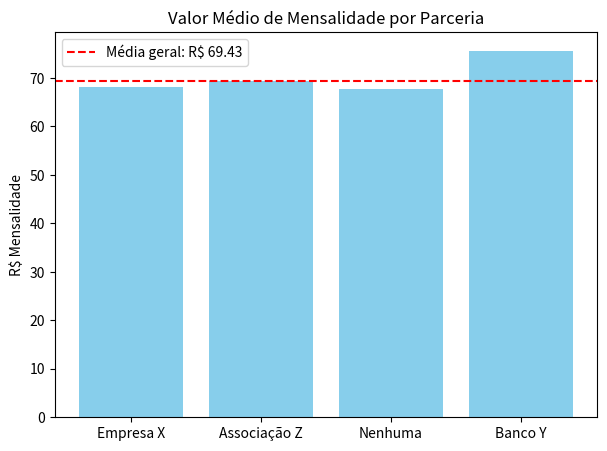
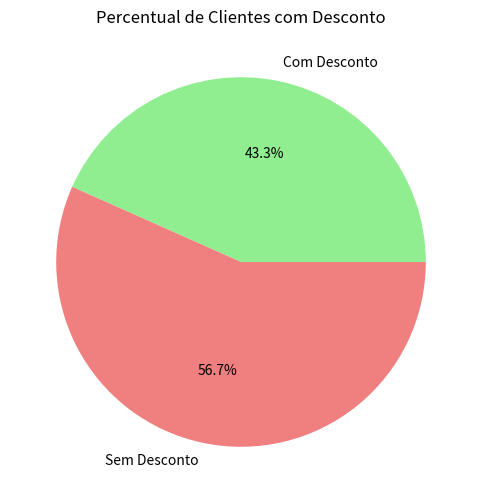
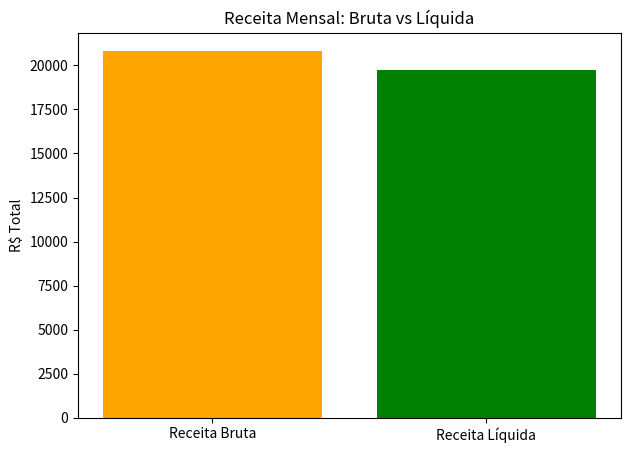
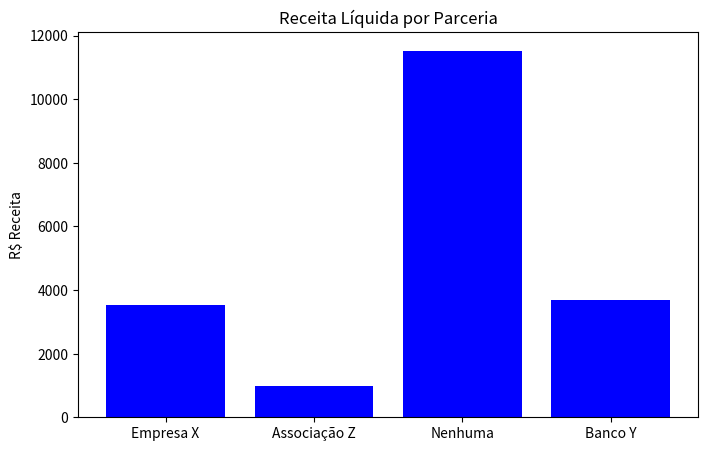

These charts were generated, in order, by the following Python code:
# %%

import random
import numpy as np
import matplotlib.pyplot as plt

# Simular base de dados com 300 clientes
parcerias = ["Nenhuma", "Empresa X", "Banco Y", "Associação Z"]
clientes = []

for i in range(300):
    parceria = random.choices(parcerias, weights=[0.6, 0.2, 0.15, 0.05])[0]

    # Definir mensalidade base
    mensalidade_base = random.uniform(35, 100)

    # Definir desconto conforme parceria
    if parceria == "Empresa X":
        desconto = 5.0
    elif parceria == "Banco Y":
        desconto = 10.0
    elif parceria == "Associação Z":
        desconto = 15.0
    else:
        desconto = 0.0

    # Simular outlier ocasional
    if random.random() < 0.02:
        mensalidade_base = random.uniform(150, 250)

    clientes.append({
        "id": i+1,
        "mensalidade": mensalidade_base,
        "desconto": desconto,
        "parceria": parceria
    })

# ----- 📊 Análise 1: Valor Médio de Mensalidade -----
mensalidades = [c["mensalidade"] for c in clientes]
media_geral = np.mean(mensalidades)

# Média por parceria
parcerias_unicas = list(set(parcerias))
media_parceria = {}
for p in parcerias_unicas:
    valores = [c["mensalidade"] for c in clientes if c["parceria"] == p]
    media_parceria[p] = np.mean(valores)

# Gráfico
plt.figure(figsize=(7, 5))
plt.bar(media_parceria.keys(), media_parceria.values(), color='skyblue')
plt.axhline(y=media_geral, color='r', linestyle='--',
            label=f'Média geral: R$ {media_geral:.2f}')
plt.title("Valor Médio de Mensalidade por Parceria")
plt.ylabel("R$ Mensalidade")
plt.legend()
plt.show()

# ----- 📊 Análise 2: Quantidade de Clientes com Desconto -----
com_desconto = len([c for c in clientes if c["desconto"] > 0])
sem_desconto = len(clientes) - com_desconto

# Gráfico
plt.figure(figsize=(6, 6))
plt.pie([com_desconto, sem_desconto],
        labels=["Com Desconto", "Sem Desconto"],
        autopct='%1.1f%%', colors=['lightgreen', 'lightcoral'])
plt.title("Percentual de Clientes com Desconto")
plt.show()

# ----- 📊 Análise 4: Receita Mensal Total -----
receita_bruta = sum(mensalidades)
receita_liquida = sum(c["mensalidade"] - c["desconto"] for c in clientes)

# Gráfico
plt.figure(figsize=(7, 5))
plt.bar(["Receita Bruta", "Receita Líquida"], [
        receita_bruta, receita_liquida], color=['orange', 'green'])
plt.title("Receita Mensal: Bruta vs Líquida")
plt.ylabel("R$ Total")
plt.show()

# ----- 📊 Análise 5: Receita por Parceria -----
receita_por_parceria = {}
for p in parcerias_unicas:
    total = sum(c["mensalidade"] - c["desconto"]
                for c in clientes if c["parceria"] == p)
    receita_por_parceria[p] = total

# Gráfico
plt.figure(figsize=(8, 5))
plt.bar(receita_por_parceria.keys(),
        receita_por_parceria.values(), color='blue')
plt.title("Receita Líquida por Parceria")
plt.ylabel("R$ Receita")
plt.show()
